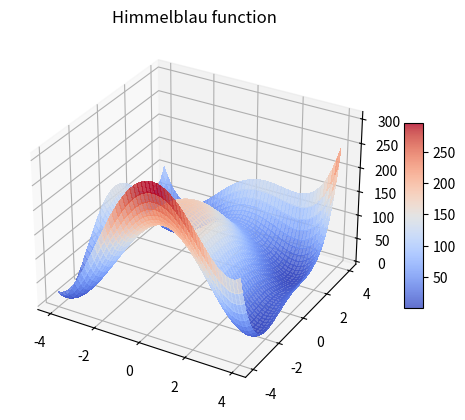
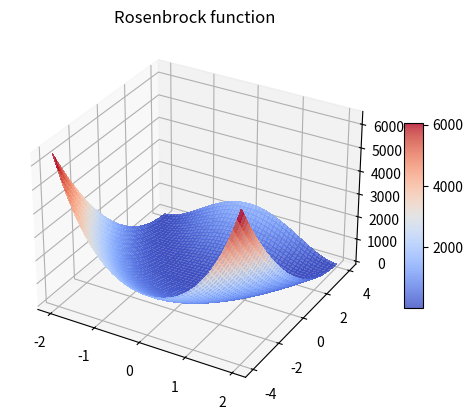
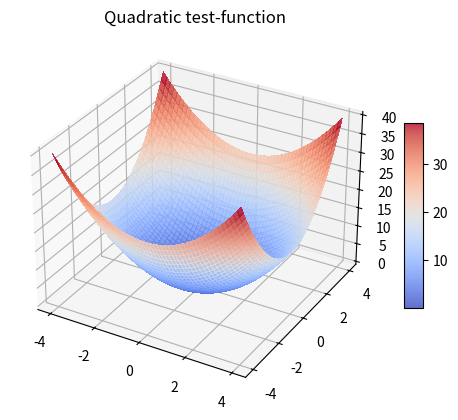

Reproduce these figures in Python, in order.
#! /usr/bin/env python3

"""Implementation of the Himmelblau, Rosenbrock and Quadratic test-function
   with first derivatives
   by Stefan Koerkel 2022"""

import numpy as np
import matplotlib
import matplotlib.pyplot as plt

# -----------------------------------------------------------------------------

def himmelblau( x ):
    "Himmelblau function"
    t1 = x[0]**2 + x[1] - 11.0
    dt1 = np.array( [ 2 * x[0], 1.0 ] )
    t2 = x[0] + x[1]**2 - 7.0
    dt2 = np.array( [ 1.0, 2 * x[1] ] )
    f = t1**2 + t2**2
    df = 2 * t1 * dt1 + 2 * t2 * dt2
    return f, df


def rosenbrock( x ):
    "Rosenbrock function"
    t1 = 1 - x[0]
    dt1 = np.array( [ -1.0, 0.0 ] )
    t2 = x[1] - x[0]**2
    dt2 = np.array( [ -2 * x[0], 1.0 ] )
    f = t1**2 + 100 * t2**2
    df = 2.0 * t1 * dt1 + 200 * t2 * dt2
    return f, df


def quadratic( x, a=1.5 ):
    "Quadratic test-function"
    t1 = x[0]**2
    dt1 = np.array( [ 2 * x[0], 0.0 ] )
    t2 = a * x[1]**2
    dt2 = np.array( [ 0.0, 2 * a * x[1] ] )
    f = t1 + t2
    df = dt1 + dt2
    return f, df

# -----------------------------------------------------------------------------

def himmelblau2( x, y ):
    "Himmelblau function for 2D-plot"
    return (x**2 + y - 11)**2 + (x + y**2 - 7)**2


def rosenbrock2( x, y ):
    "Rosenbrock function for 2D-plot"
    return (1 - x)**2 + 100 * (y - x**2)**2


def quadratic2( x, y, a=1.5 ):
    "Quadratic test-function for 2D-plot"
    return x**2 + a * y**2

# -----------------------------------------------------------------------------

def SurfacePlot( fun, xint=(-4,4), yint=(-4,4), step=0.01 ):
    "2D surface-plot"
    x = np.arange( xint[0], xint[1], step )
    y = np.arange( yint[0], yint[1], step )
    x, y = np.meshgrid( x, y )
    z = fun( x, y )

    fig = plt.figure()
    ax = fig.add_subplot( projection="3d" )
    surf = ax.plot_surface( x, y, z, \
                            cmap=matplotlib.cm.coolwarm, \
                            linewidth=0, antialiased=False, alpha=0.8 )
    fig.colorbar( surf, shrink=0.5, aspect=10 )
    return fig, ax

# -----------------------------------------------------------------------------

if __name__ == "__main__":
    # Test call
    for x in [ np.array( [ -1.5, -4 ] ), \
               np.array( [ -1.5, 4 ] ), \
               np.array( [ 1.5, -4 ] ), \
               np.array( [ 1.5, 4 ] ), \
               np.array( [ 1.0, 1.0 ] ) ]:
        print( "x =", x )
        print( "Himmelblau:", himmelblau( x ) )
        print( "Rosenbrock:", rosenbrock( x ) )
        print( "Quadratic: ", quadratic( x ) )
        print()

    SurfacePlot( himmelblau2, (-4,4), (-4,4) )
    plt.title( "Himmelblau function" )
    #plt.savefig( "Himmelblau.png" )
    plt.show()

    SurfacePlot( rosenbrock2, (-2,2), (-4,4) )
    plt.title( "Rosenbrock function" )
    #plt.savefig( "Rosenbrock.png" )
    plt.show()

    SurfacePlot( quadratic2, (-4,4), (-4,4) )
    plt.title( "Quadratic test-function" )
    #plt.savefig( "Quadratic.png" )
    plt.show()
